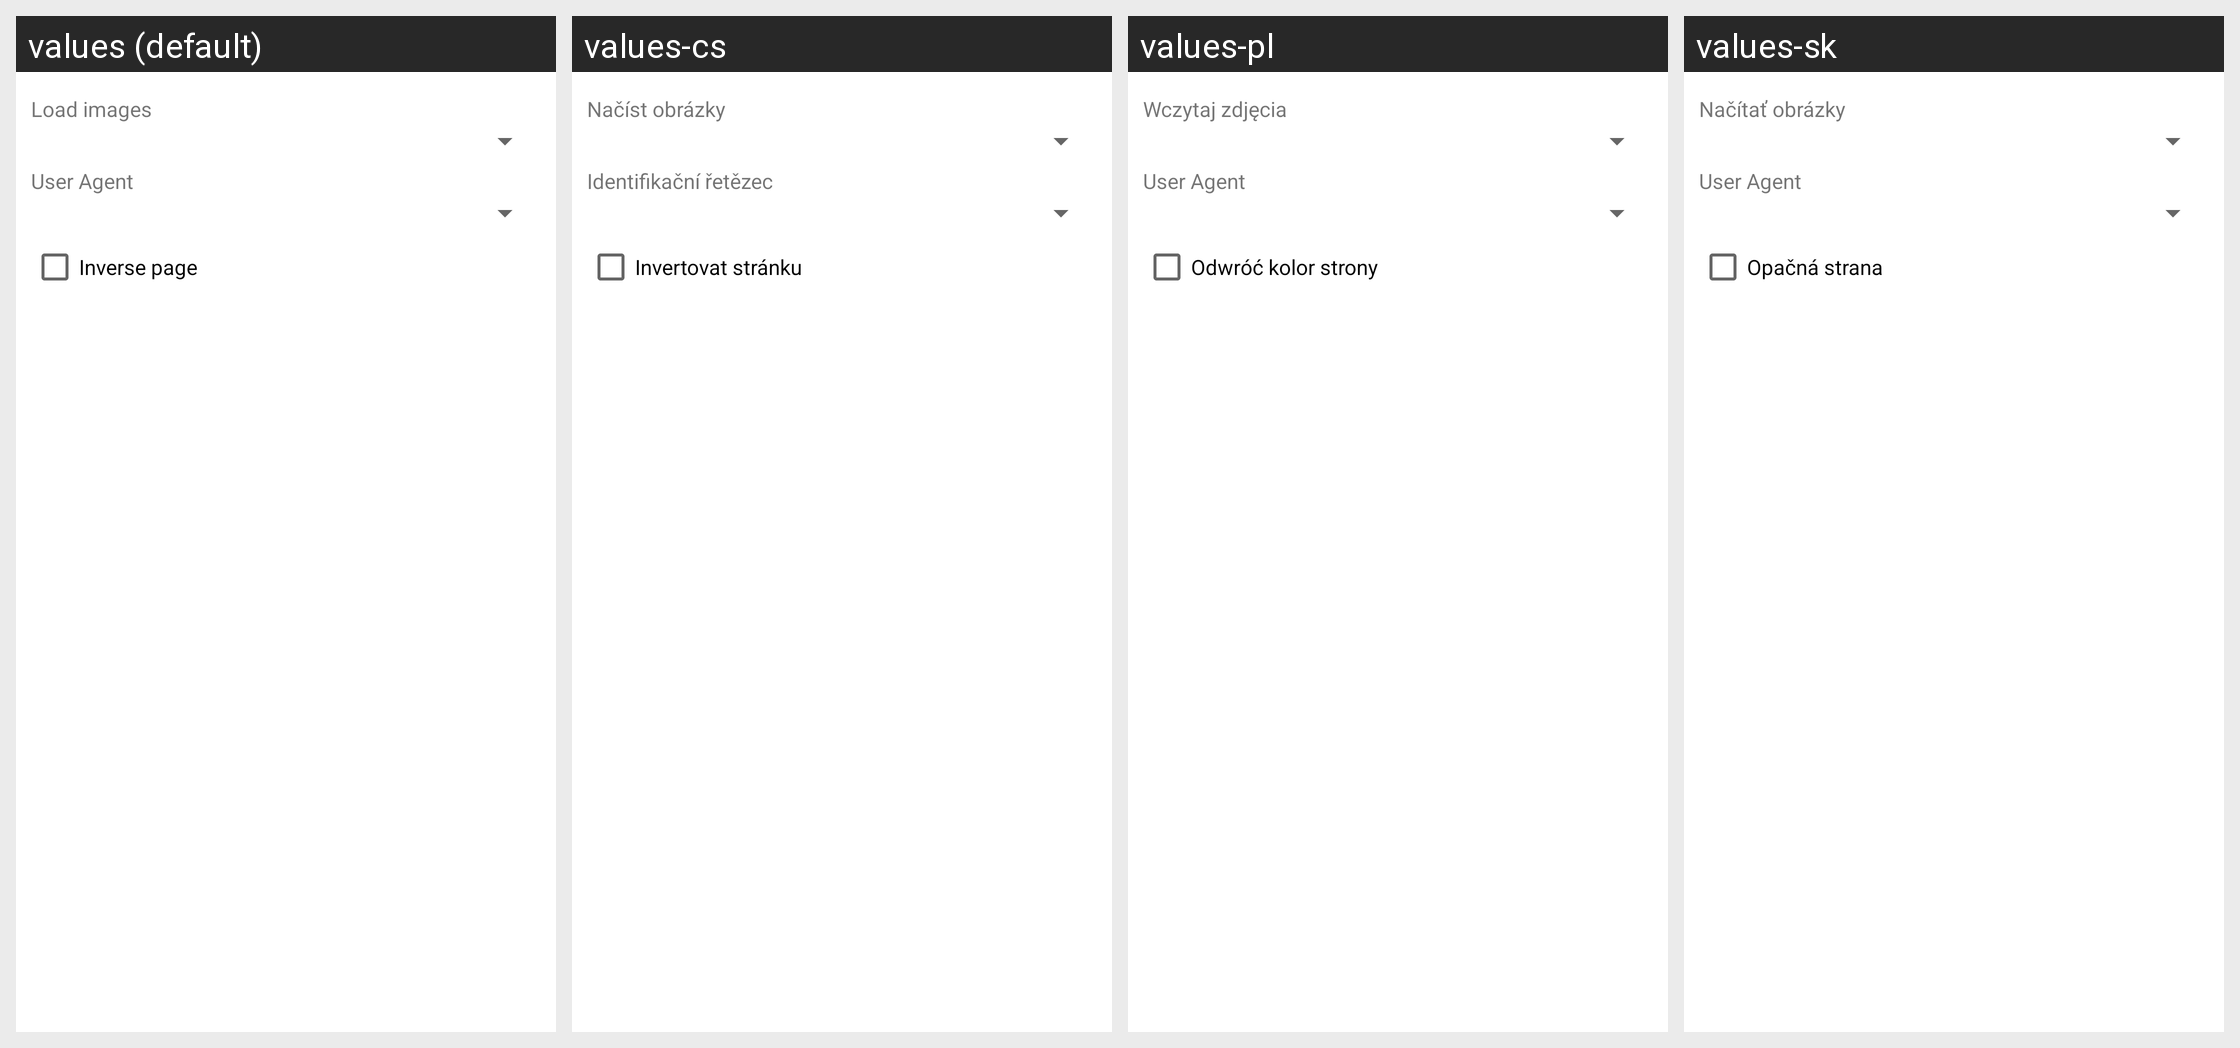

Strings drawn on this Android screen and how each of the app's shown locales translates them:
Android screen res/layout/dialog_reading_preferences.xml rendered under 4 locales, left to right: values (default), values-cs, values-pl, values-sk. Device: Nexus 5 (rendered at 1080×1920; each locale shown at half size, 540×960, under a caption strip naming it); theme AppTheme.
Other locales in the repository, not shown: values-af, values-am, values-ar, values-as, values-az, values-be, values-bg, values-bn, values-bs, values-ca, values-da, values-de, values-el, values-en-rGB, values-es, values-es-rUS, values-et, values-eu, values-fa, values-fi, values-fr, values-fr-rCA, values-gl, values-gu, values-hi, values-hr, values-hu, values-hy, values-in, values-is, values-it, values-iw, values-ja, values-ka, values-kk, values-km, values-kn, values-ko, values-ky, values-lo, values-lt, values-lv, values-mk, values-ml, values-mn, values-mr, values-ms, values-my, values-nb, values-ne, values-nl, values-or, values-pa, values-pt, values-pt-rBR, values-pt-rPT, values-ro, values-ru, values-si, values-sl, values-sq, values-sr, values-sv, values-sw, values-ta, values-te, values-th, values-tl, values-tr, values-ug, values-uk, values-ur, values-uz, values-vi, values-zh-rCN, values-zh-rHK, values-zh-rTW, values-zu.
Strings drawn on this screen, with the default value and each locale's value (text and hints the layout hard-codes, and strings that could not be matched under every locale, appear in the picture but are not listed):

preference_item_load_images_title
  values: Load images
  values-cs: Načíst obrázky
  values-pl: Wczytaj zdjęcia
  values-sk: Načítať obrázky

preference_item_user_agent_title
  values: User Agent
  values-cs: Identifikační řetězec
  values-pl: User Agent
  values-sk: User Agent

menu_inverse_page
  values: Inverse page
  values-cs: Invertovat stránku
  values-pl: Odwróć kolor strony
  values-sk: Opačná strana
